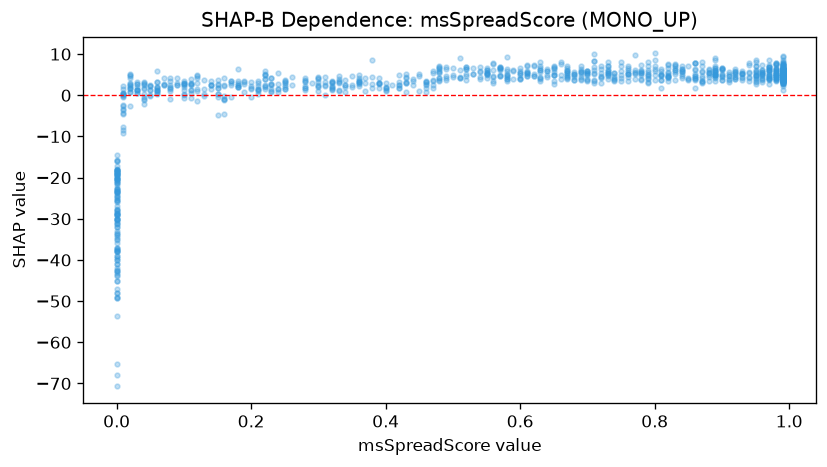

Source data for this figure (header and first rows):
feature_value, shap_value
0.55, 6.182
0.09, 2.518
0.82, 4.358
0.84, 7.19
0.49, 6.396
0.99, 8.571
0.0, -29.14
0.76, 4.422
0.78, 4.812
0.43, 3.179
0.83, 7.017
0.99, 6.164
0.05, -0.06126
0.92, 5.812
0.69, 3.974
0.99, 7.323
0.97, 7.275
0.65, 5.029
0.77, 5.552
0.99, 6.283
0.98, 5.051
0.18, 3.063
0.1, 2.673
0.64, 4.367
0.78, 6.108
0.0, -34.54
0.99, 5.672
0.43, 0.8459
0.06, 0.4517
0.04, -0.4816
0.35, 1.946
0.48, 6.663
0.0, -29.97
0.58, 5.252
0.15, 1.714
0.51, 6.17
0.0, -65.19
0.0, -38.08
0.11, 1.391
0.96, 5.711
0.98, 4.784
0.89, 5.75
0.0, -20.98
0.1, 2.487
0.46, 3.264
0.6, 3.835
0.25, 2.896
0.0, -27.85
0.79, 5.69
0.31, 4.317
0.42, 1.691
0.02, 2.417
0.15, 2.418
0.05, 1.214
0.45, 4.755
0.56, 3.492
0.0, -31.09
0.58, 3.932
0.54, 4.517
0.0, -18.33
... 996 more rows
